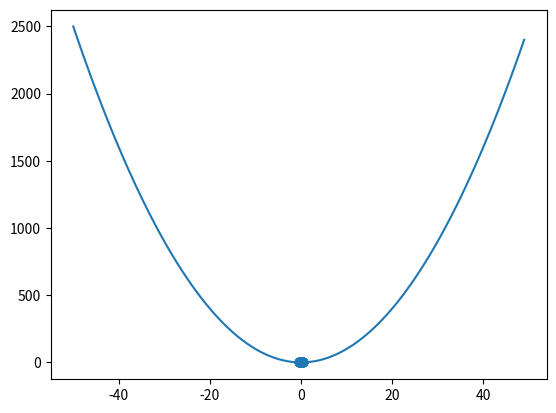

Reproduce this figure in Python.
# Installation is done with pip: pip install matplotlib
# The library is imported as follows
import matplotlib.pyplot as plt
import random

# Plotting a scatter plot is done as follows
X = [random.random() - 0.5 for i in range(0, 100)]
Y = [random.random() - 0.5 for i in range(0, 100)]
plt.scatter(X, Y)
plt.show()

# Plotting a curve is done as follows
X = [i for i in range(-50, 50)]
Y = [x**2 for x in X]
plt.plot(X, Y)
plt.show()